Run: headless pygame with SDL's dummy video driver; simulated clock (each Clock.tick advances the game by its frame time, no real sleeping); random seed 0; keys injected as events and as key.get_pressed() state; no mouse input; restart key R tapped at the start of phases 3 and 4.
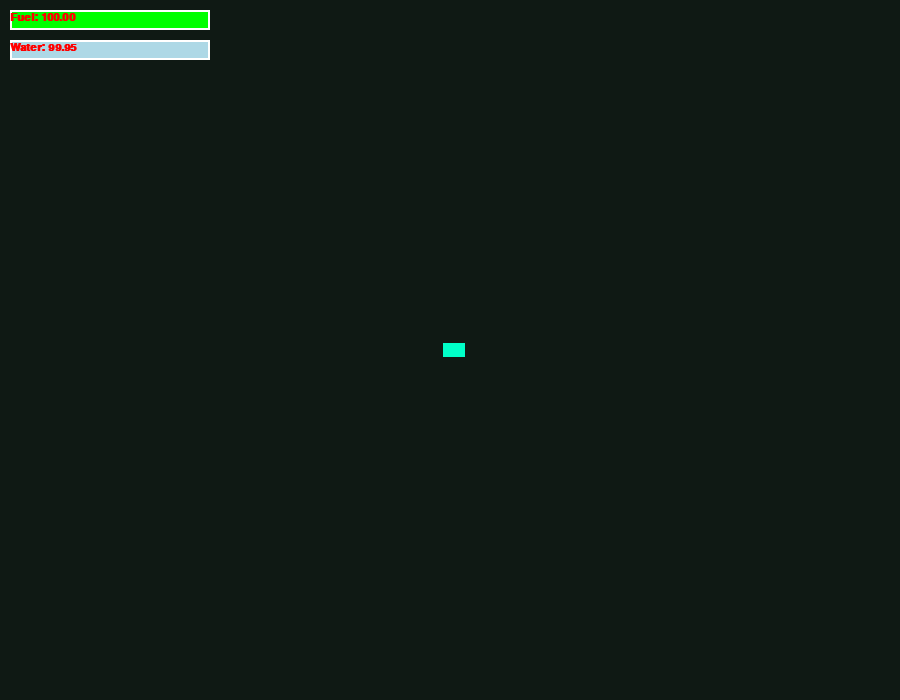
Frame 1 of 4 · flips 1–60 · no input
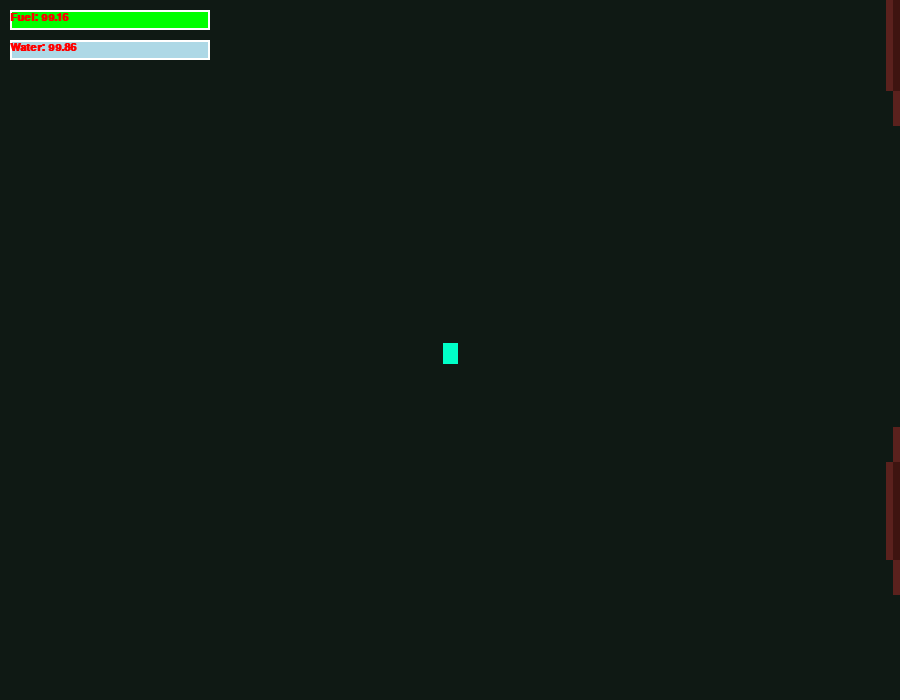
Frame 2 of 4 · flips 61–180 · tapped SPACE, RETURN · held RIGHT (→), D
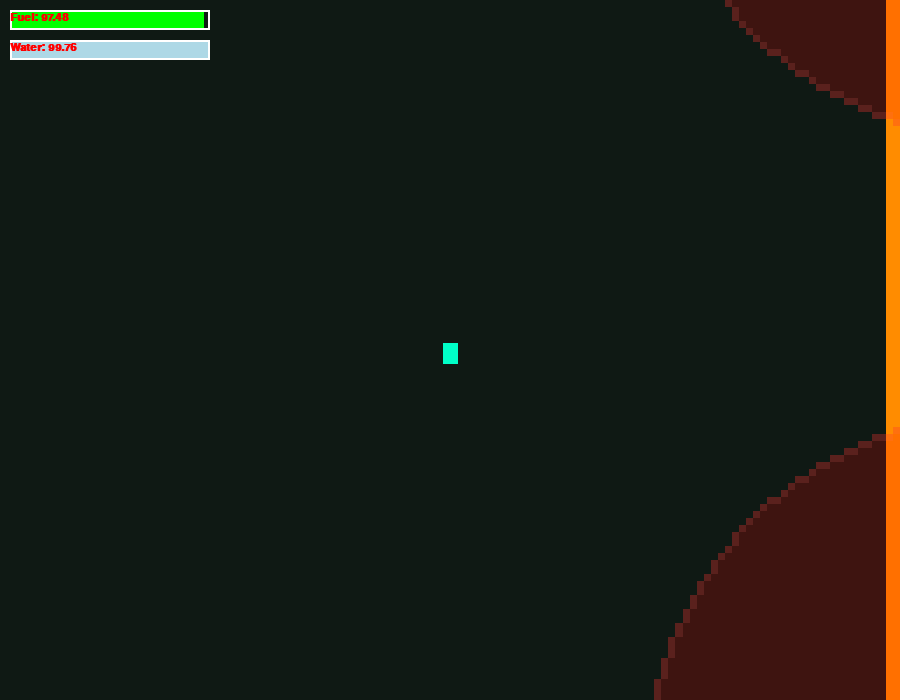
Frame 3 of 4 · flips 181–300 · tapped R · held DOWN (↓), S
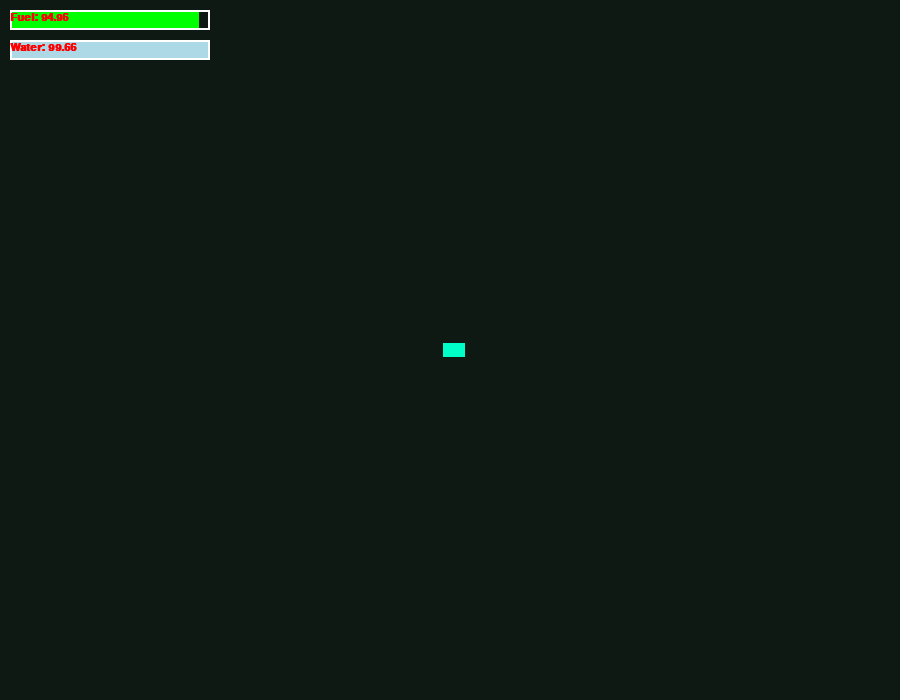
Frame 4 of 4 · flips 301–420 · tapped R · held LEFT (←), A, UP (↑), W

The pygame program that drew these frames:

import pygame
import random
import math
import sys

# 1. INITIALIZE PYGAME
pygame.init()

SCREEN_WIDTH = 900
SCREEN_HEIGHT = 700
screen = pygame.display.set_mode((SCREEN_WIDTH, SCREEN_HEIGHT))
pygame.display.set_caption("Space Infiltration - Predictive Intercept Network")

clock = pygame.time.Clock()
font = pygame.font.SysFont("Arial", 16, bold=True)

# Colors
BACKGROUND_COLOR = (10, 10, 15)
SAFE_ZONE_COLOR = (15, 25, 20)       
RESTRICTED_LINE_COLOR = (255, 140, 0) 
PLAYER_COLOR = (0, 255, 200)
POLICE_COLOR = (50, 50, 255)
CHASE_COLOR = (255, 50, 50)
ALERT_COLOR = (255, 165, 0)
BLUE = (0, 0, 255)
WHITE = (255, 255, 255)
GREEN = (0, 255, 0)
LIGHT_BLUE = (173, 216, 230)
RED = (255, 0, 0)

#====================================================================

# --- TIME AND ZOOM SYSTEM CONFIG ---
elapsed_time = 0
max_time = 10  # 10 seconds for capture timer

# --- CAMERA & VIRTUAL SCREEN CONFIG ---
ZOOM_FACTOR = 7  # Increase to zoom in further, decrease to zoom out
VIRTUAL_WIDTH = int(SCREEN_WIDTH / ZOOM_FACTOR)
VIRTUAL_HEIGHT = int(SCREEN_HEIGHT / ZOOM_FACTOR)
virtual_screen = pygame.Surface((VIRTUAL_WIDTH, VIRTUAL_HEIGHT))

camera_x = 0
camera_y = 0

fule = 100
water_indicator = 100
caught_timer = 0

my_rect = pygame.Rect(735, 100, 50, 50)
my_rect_2 = pygame.Rect(800, 400, 50, 75)

#====================================================================

# Transparency layer (Now mapped to match the virtual surface sizing dimensions)
CIRCLE_SURFACE = pygame.Surface((VIRTUAL_WIDTH, VIRTUAL_HEIGHT), pygame.SRCALPHA)

# --- THE MAP BOUNDARY ---
BOUNDARY_X = 300 
NUM_SECTIONS = 5
SECTION_HEIGHT = SCREEN_HEIGHT // NUM_SECTIONS  

# --- 4x4 GRID SETUP ---
GRID_COLS = 4
GRID_ROWS = 4
GRID_CELL_WIDTH = (SCREEN_WIDTH - BOUNDARY_X) // GRID_COLS
GRID_CELL_HEIGHT = SCREEN_HEIGHT // GRID_ROWS

grid_data = [
    [0, 0, 0, 0],
    [0, 0, 0, 0],
    [0, 0, 0, 0],
    [0, 0, 0, 0]
]

high_value_cells = []
cells_visited_this_run = [] 
was_inside_last_frame = False

# --- PLAYER VARIABLES ---
player_x = 150.0  
player_y = 350.0
player_w = 3   
player_h = 2   
player_vx = 0.0
player_vy = 0.0
player_angle = 0.0

rotation_speed = 4.0 / 5.0          
acceleration_power = 0.07 / 5.0     
translation_power = 0.07 / 5.0      

player_surface = pygame.Surface((player_w, player_h), pygame.SRCALPHA)
pygame.draw.rect(player_surface, PLAYER_COLOR, (0, 0, player_w, player_h))

# --- CIRCLE PARAMETERS ---
CAPTURE_RADIUS = 50   
LOSE_RADIUS = 150     
CIRCLE_ALPHA = 50     

# --- 4 SEPARATE POLICE VARIABLES ---
police_w = 3   
police_h = 3   
police_speed = 1.5 / 5.0  

p1_x = p2_x = p3_x = p4_x = BOUNDARY_X + 15

p1_center = 100.0
p2_center = 260.0
p3_center = 420.0
p4_center = 580.0

p1_y, p2_y, p3_y, p4_y = p1_center, p2_center, p3_center, p4_center

# Independent local surveillance timers / offsets for pacing inside cells
p1_timer = 0.0
p2_timer = 1.5
p3_timer = 3.0
p4_timer = 4.5

p1_dir = p2_dir = 1
p3_dir = p4_dir = -1

p1_chasing = False
p2_chasing = False
p3_chasing = False
p4_chasing = False

# Tracks the player's last known trajectory when escaping
last_known_predict_x = None
last_known_predict_y = None

# MAIN GAME LOOP
running = True
game_over = False
while running:
    # Combined single tracking call to tick to prevent internal clock delta errors
    frame_ms = clock.tick(60)
    dt = frame_ms / 1000.0
    dw = frame_ms / 1000.0
    
    water_indicator = max(0, water_indicator - (dw * 0.05))
    p1_timer += 0.05
    p2_timer += 0.05
    p3_timer += 0.05
    p4_timer += 0.05
    
    for event in pygame.event.get():
        if event.type == pygame.QUIT:
            running = False

    # --- CONTROLS ---
    keys = pygame.key.get_pressed()
    if keys[pygame.K_LEFT]:  player_angle += rotation_speed
    if keys[pygame.K_RIGHT]: player_angle -= rotation_speed
    
    rad = math.radians(player_angle)
    if keys[pygame.K_UP]:
        player_vx += math.cos(rad) * acceleration_power
        player_vy -= math.sin(rad) * acceleration_power
        fule = max(0, fule - (acceleration_power * 0.5))
    if keys[pygame.K_DOWN]:
        player_vx -= math.cos(rad) * acceleration_power
        player_vy += math.sin(rad) * acceleration_power
        fule = max(0, fule - (acceleration_power * 0.5))

    if keys[pygame.K_w]:
        player_vy -= translation_power
        fule = max(0, fule - (translation_power * 0.5))
    if keys[pygame.K_s]:
        player_vy += translation_power
        fule = max(0, fule - (translation_power * 0.5))
    if keys[pygame.K_a]:
        player_vx -= translation_power
        fule = max(0, fule - (translation_power * 0.5))
    if keys[pygame.K_d]:
        player_vx += translation_power
        fule = max(0, fule - (translation_power * 0.5))

    # Apply velocity and drag friction
    player_x += player_vx
    player_y += player_vy
    player_vx *= 0.98
    player_vy *= 0.98

    if player_x < 0 or player_x > SCREEN_WIDTH:  player_vx *= -1
    if player_y < 0 or player_y > SCREEN_HEIGHT: player_vy *= -1

    # --- INFILTRATION RUN TRACKING ---
    is_inside_now = player_x > BOUNDARY_X

    if is_inside_now:
        current_col = int((player_x - BOUNDARY_X) // GRID_CELL_WIDTH)
        current_row = int(player_y // GRID_CELL_HEIGHT)
        
        if 0 <= current_col < GRID_COLS and 0 <= current_row < GRID_ROWS:
            cell_coordinates = (current_row, current_col)
            if cell_coordinates not in cells_visited_this_run:
                cells_visited_this_run.append(cell_coordinates)
        was_inside_last_frame = True

    # TRIGGER: Crossed back out to safety!
    elif was_inside_last_frame and not is_inside_now:
        for index in range(len(cells_visited_this_run)):
            row, col = cells_visited_this_run[index]
            run_multiplier = (index + 1) * 10
            grid_data[row][col] += run_multiplier
            
        # Calibration shift for base centers
        row_totals = [sum(grid_data[0]), sum(grid_data[1]), sum(grid_data[2]), sum(grid_data[3])]
        min_value = min(row_totals)
        target_row_index = row_totals.index(min_value)
        target_pixel_y = (target_row_index * GRID_CELL_HEIGHT) + (GRID_CELL_HEIGHT // 2)
        
        if p1_center < target_pixel_y: p1_center += 30
        elif p1_center > target_pixel_y: p1_center -= 30
        if p2_center < target_pixel_y: p2_center += 30
        elif p2_center > target_pixel_y: p2_center -= 30
        if p3_center < target_pixel_y: p3_center += 30
        elif p3_center > target_pixel_y: p3_center -= 30
        if p4_center < target_pixel_y: p4_center += 30
        elif p4_center > target_pixel_y: p4_center -= 30

        # Extract and sort high value nodes
        high_value_cells = []
        for r in range(GRID_ROWS):
            for c in range(GRID_COLS):
                if grid_data[r][c] > 0:
                    cx = BOUNDARY_X + (c * GRID_CELL_WIDTH) + (GRID_CELL_WIDTH // 2)
                    cy = (r * GRID_CELL_HEIGHT) + (GRID_CELL_HEIGHT // 2)
                    high_value_cells.append((grid_data[r][c], cx, cy))
        high_value_cells.sort(key=lambda item: item[0], reverse=True)

        cells_visited_this_run = []
        was_inside_last_frame = False

    # --- DUAL-CIRCLE DISTANCE CALCULATIONS ---
    dist_to_p1 = math.hypot(player_x - p1_x, player_y - p1_y)
    dist_to_p2 = math.hypot(player_x - p2_x, player_y - p2_y)
    dist_to_p3 = math.hypot(player_x - p3_x, player_y - p3_y)
    dist_to_p4 = math.hypot(player_x - p4_x, player_y - p4_y)

    # Capture Checks 
    if not p1_chasing and dist_to_p1 < CAPTURE_RADIUS and is_inside_now: p1_chasing = True
    elif p1_chasing and dist_to_p1 > LOSE_RADIUS: p1_chasing = False

    if not p2_chasing and dist_to_p2 < CAPTURE_RADIUS and is_inside_now: p2_chasing = True
    elif p2_chasing and dist_to_p2 > LOSE_RADIUS: p2_chasing = False

    if not p3_chasing and dist_to_p3 < CAPTURE_RADIUS and is_inside_now: p3_chasing = True
    elif p3_chasing and dist_to_p3 > LOSE_RADIUS: p3_chasing = False

    if not p4_chasing and dist_to_p4 < CAPTURE_RADIUS and is_inside_now: p4_chasing = True
    elif p4_chasing and dist_to_p4 > LOSE_RADIUS: p4_chasing = False

    any_car_chasing = p1_chasing or p2_chasing or p3_chasing or p4_chasing

    # --- CAUGHT TIMER LOGIC ---
    if any_car_chasing and is_inside_now:
        caught_timer += dt
    else:
        caught_timer = 0

    if caught_timer > 15:
        game_over = True

    # --- TIME COUNTDOWN ---
    if any_car_chasing:
        elapsed_time += dt
    else:
        elapsed_time = 0
    
    remaining_time = max_time - elapsed_time
    if remaining_time < 0:
        remaining_time = 0

    # --- CAMERA TRACKING MATH ---
    # Center target view calculation on player position offsets
    camera_x = player_x - (VIRTUAL_WIDTH // 2)
    camera_y = player_y - (VIRTUAL_HEIGHT // 2)

    # Clamp camera boundaries to keep view inside overall space metrics
    camera_x = max(0, min(camera_x, SCREEN_WIDTH - VIRTUAL_WIDTH))
    camera_y = max(0, min(camera_y, SCREEN_HEIGHT - VIRTUAL_HEIGHT))

    # --- PREDICTIVE INTERCEPT & STRATEGIC LAYOUT GENERATION ---
    predict_lookahead = 60
    predict_x = player_x + (player_vx * predict_lookahead)
    predict_y = player_y + (player_vy * predict_lookahead)
    
    predict_x = max(BOUNDARY_X, min(SCREEN_WIDTH, predict_x))
    predict_y = max(0, min(SCREEN_HEIGHT, predict_y))

    if any_car_chasing:
        last_known_predict_x = predict_x
        last_known_predict_y = predict_y

    t1_x, t1_y = None, None
    t2_x, t2_y = None, None
    t3_x, t3_y = None, None
    t4_x, t4_y = None, None

    if len(high_value_cells) > 0:
        coords_only = [(item[1], item[2]) for item in high_value_cells]
        
        if not p1_chasing and 0 < len(coords_only): t1_x, t1_y = coords_only[0]
        if not p2_chasing and 2 < len(coords_only): t2_x, t2_y = coords_only[2]
        if not p3_chasing and 4 < len(coords_only): t3_x, t3_y = coords_only[4]
        if not p4_chasing and 6 < len(coords_only): t4_x, t4_y = coords_only[6]
        
        if t2_x is None and not p2_chasing: t2_x, t2_y = coords_only[1 % len(coords_only)]
        if t3_x is None and not p3_chasing: t3_x, t3_y = coords_only[2 % len(coords_only)]
        if t4_x is None and not p4_chasing: t4_x, t4_y = coords_only[3 % len(coords_only)]

    if any_car_chasing and len(high_value_cells) > 0:
        reinforce_nodes = [(item[1], item[2]) for item in high_value_cells]
        reinforce_nodes.sort(key=lambda pt: math.hypot(pt[0] - predict_x, pt[1] - predict_y))
        
        idx = 0
        if not p1_chasing: t1_x, t1_y = reinforce_nodes[idx % len(reinforce_nodes)]; idx += 1
        if not p2_chasing: t2_x, t2_y = reinforce_nodes[idx % len(reinforce_nodes)]; idx += 1
        if not p3_chasing: t3_x, t3_y = reinforce_nodes[idx % len(reinforce_nodes)]; idx += 1
        if not p4_chasing: t4_x, t4_y = reinforce_nodes[idx % len(reinforce_nodes)]; idx += 1

    elif not any_car_chasing and is_inside_now and last_known_predict_x is not None and len(high_value_cells) > 0:
        search_nodes = [(item[1], item[2]) for item in high_value_cells]
        search_nodes.sort(key=lambda pt: math.hypot(pt[0] - last_known_predict_x, pt[1] - last_known_predict_y))
        
        idx = 0
        if t1_x is not None: t1_x, t1_y = search_nodes[idx % len(search_nodes)]; idx += 1
        if t2_x is not None: t2_x, t2_y = search_nodes[idx % len(search_nodes)]; idx += 1
        if t3_x is not None: t3_x, t3_y = search_nodes[idx % len(search_nodes)]; idx += 1
        if t4_x is not None: t4_x, t4_y = search_nodes[idx % len(search_nodes)]; idx += 1

    # --- POLICE ENGINE PHYSICS CONTROLS ---
    # --- POLICE CAR 1 ---
    if p1_chasing:
        if p1_x < player_x: p1_x += police_speed
        if p1_x > player_x: p1_x -= police_speed
        if p1_y < player_y: p1_y += police_speed
        if p1_y > player_y: p1_y -= police_speed
    elif (any_car_chasing or is_inside_now) and t1_x is not None:
        dist = math.hypot(t1_x - p1_x, t1_y - p1_y)
        if dist > 15:
            if p1_x < t1_x: p1_x += police_speed
            if p1_x > t1_x: p1_x -= police_speed
            if p1_y < t1_y: p1_y += police_speed
            if p1_y > t1_y: p1_y -= police_speed
        else:
            p1_x = t1_x + math.cos(p1_timer) * 12
            p1_y = t1_y + math.sin(p1_timer) * 12
    else:
        if p1_x < BOUNDARY_X + 15: p1_x += police_speed
        if p1_x > BOUNDARY_X + 15: p1_x -= police_speed
        p1_y += police_speed * p1_dir
        if p1_y > p1_center + 50: p1_dir = -1  
        if p1_y < p1_center - 50: p1_dir = 1   

    # --- POLICE CAR 2 ---
    if p2_chasing:
        if p2_x < player_x: p2_x += police_speed
        if p2_x > player_x: p2_x -= police_speed
        if p2_y < player_y: p2_y += police_speed
        if p2_y > player_y: p2_y -= police_speed
    elif (any_car_chasing or is_inside_now) and t2_x is not None:
        dist = math.hypot(t2_x - p2_x, t2_y - p2_y)
        if dist > 15:
            if p2_x < t2_x: p2_x += police_speed
            if p2_x > t2_x: p2_x -= police_speed
            if p2_y < t2_y: p2_y += police_speed
            if p2_y > t2_y: p2_y -= police_speed
        else:
            p2_x = t2_x + math.cos(p2_timer) * 12
            p2_y = t2_y + math.sin(p2_timer) * 12
    else:
        if p2_x < BOUNDARY_X + 15: p2_x += police_speed
        if p2_x > BOUNDARY_X + 15: p2_x -= police_speed
        p2_y += police_speed * p2_dir
        if p2_y > p2_center + 50: p2_dir = -1
        if p2_y < p2_center - 50: p2_dir = 1

    # --- POLICE CAR 3 ---
    if p3_chasing:
        if p3_x < player_x: p3_x += police_speed
        if p3_x > player_x: p3_x -= police_speed
        if p3_y < player_y: p3_y += police_speed
        if p3_y > player_y: p3_y -= police_speed
    elif (any_car_chasing or is_inside_now) and t3_x is not None:
        dist = math.hypot(t3_x - p3_x, t3_y - p3_y)
        if dist > 15:
            if p3_x < t3_x: p3_x += police_speed
            if p3_x > t3_x: p3_x -= police_speed
            if p3_y < t3_y: p3_y += police_speed
            if p3_y > t3_y: p3_y -= police_speed
        else:
            p3_x = t3_x + math.cos(p3_timer) * 12
            p3_y = t3_y + math.sin(p3_timer) * 12
    else:
        if p3_x < BOUNDARY_X + 15: p3_x += police_speed
        if p3_x > BOUNDARY_X + 15: p3_x -= police_speed
        p3_y += police_speed * p3_dir
        if p3_y > p3_center + 50: p3_dir = -1
        if p3_y < p3_center - 50: p3_dir = 1

    # --- POLICE CAR 4 ---
    if p4_chasing:
        if p4_x < player_x: p4_x += police_speed
        if p4_x > player_x: p4_x -= police_speed
        if p4_y < player_y: p4_y += police_speed
        if p4_y > player_y: p4_y -= police_speed
    elif (any_car_chasing or is_inside_now) and t4_x is not None:
        dist = math.hypot(t4_x - p4_x, t4_y - p4_y)
        if dist > 15:
            if p4_x < t4_x: p4_x += police_speed
            if p4_x > t4_x: p4_x -= police_speed
            if p4_y < t4_y: p4_y += police_speed
            if p4_y > t4_y: p4_y -= police_speed
        else:
            p4_x = t4_x + math.cos(p4_timer) * 12
            p4_y = t4_y + math.sin(p4_timer) * 12
    else:
        if p4_x < BOUNDARY_X + 15: p4_x += police_speed
        if p4_x > BOUNDARY_X + 15: p4_x -= police_speed
        p4_y += police_speed * p4_dir
        if p4_y > p4_center + 50: p4_dir = -1
        if p4_y < p4_center - 50: p4_dir = 1

    if not is_inside_now:
        last_known_predict_x = None
        last_known_predict_y = None

    # --- COLLISION LOGIC FOR FUEL & WATER RECHARGES ---
    player_rect = pygame.Rect(player_x, player_y, player_w, player_h)
    if player_rect.colliderect(my_rect) and fule < 100:
        fule += dt 
    if player_rect.colliderect(my_rect_2) and water_indicator < 100:
        water_indicator += dt

    # =====================================================================
    # --- RENDER VIRTUAL ENVIRONMENT LAYER ---
    # =====================================================================
    virtual_screen.fill(BACKGROUND_COLOR)
    CIRCLE_SURFACE.fill((0, 0, 0, 0)) 

    # Draw Safe Zone (Camera Shifted)
    pygame.draw.rect(virtual_screen, SAFE_ZONE_COLOR, (0 - camera_x, 0 - camera_y, BOUNDARY_X, SCREEN_HEIGHT))
    
    # Draw Section Dividers (Camera Shifted)
    for i in range(1, NUM_SECTIONS):
        pygame.draw.line(virtual_screen, (25, 30, 35), (0 - camera_x, i * SECTION_HEIGHT - camera_y), (SCREEN_WIDTH - camera_x, i * SECTION_HEIGHT - camera_y), 1)

    # Render 4x4 Grid Boxes (Camera Shifted)
    for row in range(GRID_ROWS):
        for col in range(GRID_COLS):
            cell_left = BOUNDARY_X + (col * GRID_CELL_WIDTH)
            cell_top = row * GRID_CELL_HEIGHT
            cell_value = grid_data[row][col]
            
            # Position relative to camera view space
            cam_cell_left = cell_left - camera_x
            cam_cell_top = cell_top - camera_y

            if cell_value > 0:
                temp_surface = pygame.Surface((GRID_CELL_WIDTH, GRID_CELL_HEIGHT))
                opacity = min(int(cell_value * 1.5), 160)
                temp_surface.set_alpha(opacity)
                temp_surface.fill((255, 0, 0))
                virtual_screen.blit(temp_surface, (cam_cell_left, cam_cell_top))

                text_surface = font.render(str(cell_value), True, (255, 255, 255))
                virtual_screen.blit(text_surface, (cam_cell_left + (GRID_CELL_WIDTH//2) - 12, cam_cell_top + (GRID_CELL_HEIGHT//2) - 8))

            if is_inside_now and (row, col) in cells_visited_this_run:
                pygame.draw.rect(virtual_screen, (255, 255, 255), (cam_cell_left, cam_cell_top, GRID_CELL_WIDTH, GRID_CELL_HEIGHT), 2)
            else:
                pygame.draw.rect(virtual_screen, (40, 40, 50), (cam_cell_left, cam_cell_top, GRID_CELL_WIDTH, GRID_CELL_HEIGHT), 1)

    # Draw Boundary Line (Camera Shifted)
    pygame.draw.line(virtual_screen, RESTRICTED_LINE_COLOR, (BOUNDARY_X - camera_x, 0 - camera_y), (BOUNDARY_X - camera_x, SCREEN_HEIGHT - camera_y), 3)

    # Draw Fuel/Water Station Recharge Zones in World Space (Camera Shifted)
    pygame.draw.rect(virtual_screen, BLUE, pygame.Rect(my_rect.x - camera_x, my_rect.y - camera_y, my_rect.width, my_rect.height))
    pygame.draw.rect(virtual_screen, BLUE, pygame.Rect(my_rect_2.x - camera_x, my_rect_2.y - camera_y, my_rect_2.width, my_rect_2.height))

    # --- RENDERING ALPHA VISIBILITY RINGS (Camera Shifted) ---
    police_positions = [(p1_x, p1_y, p1_chasing), (p2_x, p2_y, p2_chasing), (p3_x, p3_y, p3_chasing), (p4_x, p4_y, p4_chasing)]
    for cx, cy, is_hunting in police_positions:
        cam_cx = int(cx - camera_x)
        cam_cy = int(cy - camera_y)
        
        # Inner Capture Circle (Red)
        pygame.draw.circle(CIRCLE_SURFACE, (255, 0, 0, CIRCLE_ALPHA), (cam_cx, cam_cy), CAPTURE_RADIUS)
        pygame.draw.circle(CIRCLE_SURFACE, (255, 50, 50, 80), (cam_cx, cam_cy), CAPTURE_RADIUS, 1) 
        
        # Outer Break Circle (Blue)
        if is_hunting:
            pygame.draw.circle(CIRCLE_SURFACE, (0, 100, 255, CIRCLE_ALPHA // 2), (cam_cx, cam_cy), LOSE_RADIUS)
            pygame.draw.circle(CIRCLE_SURFACE, (50, 150, 255, 90), (cam_cx, cam_cy), LOSE_RADIUS, 1)

    virtual_screen.blit(CIRCLE_SURFACE, (0, 0))

    # Color rendering mapping indicators
    in_sweep_state = any_car_chasing or (not any_car_chasing and is_inside_now and len(high_value_cells) > 0)
    p1_render_color = CHASE_COLOR if p1_chasing else (ALERT_COLOR if in_sweep_state else POLICE_COLOR)
    p2_render_color = CHASE_COLOR if p2_chasing else (ALERT_COLOR if in_sweep_state else POLICE_COLOR)
    p3_render_color = CHASE_COLOR if p3_chasing else (ALERT_COLOR if in_sweep_state else POLICE_COLOR)
    p4_render_color = CHASE_COLOR if p4_chasing else (ALERT_COLOR if in_sweep_state else POLICE_COLOR)

    # Draw Police Entities (Camera Shifted)
    pygame.draw.rect(virtual_screen, p1_render_color, pygame.Rect(int(p1_x - camera_x), int(p1_y - camera_y), police_w, police_h))
    pygame.draw.rect(virtual_screen, p2_render_color, pygame.Rect(int(p2_x - camera_x), int(p2_y - camera_y), police_w, police_h))
    pygame.draw.rect(virtual_screen, p3_render_color, pygame.Rect(int(p3_x - camera_x), int(p3_y - camera_y), police_w, police_h))
    pygame.draw.rect(virtual_screen, p4_render_color, pygame.Rect(int(p4_x - camera_x), int(p4_y - camera_y), police_w, police_h))

    # Draw Player (Camera Shifted)
    if not game_over:
        rotated_player = pygame.transform.rotate(player_surface, player_angle)
        new_rect = rotated_player.get_rect(center=(int(player_x - camera_x), int(player_y - camera_y)))
        virtual_screen.blit(rotated_player, new_rect.topleft)

    # =====================================================================
    # --- STRETCH VIRTUAL CANVAS AND DRAW SCREEN HUD ELEMENTS ---
    # =====================================================================
    # Scale down or upscale the virtual camera lens directly back to display specs
    scaled_surface = pygame.transform.scale(virtual_screen, (SCREEN_WIDTH, SCREEN_HEIGHT))
    screen.blit(scaled_surface, (0, 0))

    # Draw HUD indicators directly onto the main screen layout (Not affected by camera movement)
    # Fuel Gauge Setup
    fule_indicator_rect = pygame.Rect(10, 10, int(fule * 2), 20)
    pygame.draw.rect(screen, GREEN, fule_indicator_rect)
    pygame.draw.rect(screen, WHITE, (10, 10, 200, 20), 2)
    text_surface = font.render(f"Fuel: {fule:.2f}", True, RED)
    screen.blit(text_surface, (10, 12))

    # Water Gauge Setup
    water_indicator_rect = pygame.Rect(10, 40, int(water_indicator * 2), 20)
    pygame.draw.rect(screen, LIGHT_BLUE, water_indicator_rect)
    pygame.draw.rect(screen, WHITE, (10, 40, 200, 20), 2)
    text_surface = font.render(f"Water: {water_indicator:.2f}", True, RED)
    screen.blit(text_surface, (10, 42))

    # --- TIME COUNTDOWN LINE (TOP LEFT HUD) ---
    if any_car_chasing and remaining_time > 0:
        time_bar_width = 150
        time_bar_height = 5
        time_bar_x = 10
        time_bar_y = 65
        time_remaining_ratio = max(0.0, min(1.0, remaining_time / max_time))
        pygame.draw.rect(screen, BLUE, (time_bar_x, time_bar_y, int(time_bar_width * time_remaining_ratio), time_bar_height))

    # --- GAME OVER SCREEN HUD ---
    if game_over:
        game_over_font = pygame.font.SysFont("Arial", 48, bold=True)
        game_over_surface = game_over_font.render("GAME OVER", True, RED)
        restart_font = pygame.font.SysFont("Arial", 24, bold=True)
        restart_surface = restart_font.render("Press R to Restart or Q to Quit", True, WHITE)
        
        screen.blit(game_over_surface, (SCREEN_WIDTH // 2 - 150, SCREEN_HEIGHT // 2 - 50))
        screen.blit(restart_surface, (SCREEN_WIDTH // 2 - 180, SCREEN_HEIGHT // 2 + 30))
        
        pygame.display.flip()
        
        waiting = True
        while waiting:
            for event in pygame.event.get():
                if event.type == pygame.QUIT:
                    running = False
                    waiting = False
                if event.type == pygame.KEYDOWN:
                    if event.key == pygame.K_r:
                        # Reset tracking properties cleanly
                        game_over = False
                        caught_timer = 0
                        fule = 100
                        water_indicator = 100
                        player_x = 150.0
                        player_y = 350.0
                        player_vx = 0.0
                        player_vy = 0.0
                        player_angle = 0.0
                        p1_x = p2_x = p3_x = p4_x = BOUNDARY_X + 15
                        p1_y, p2_y, p3_y, p4_y = p1_center, p2_center, p3_center, p4_center
                        p1_chasing = p2_chasing = p3_chasing = p4_chasing = False
                        cells_visited_this_run = []
                        waiting = False
                    elif event.key == pygame.K_q:
                        running = False
                        waiting = False

    pygame.display.flip()

pygame.quit()
sys.exit()
